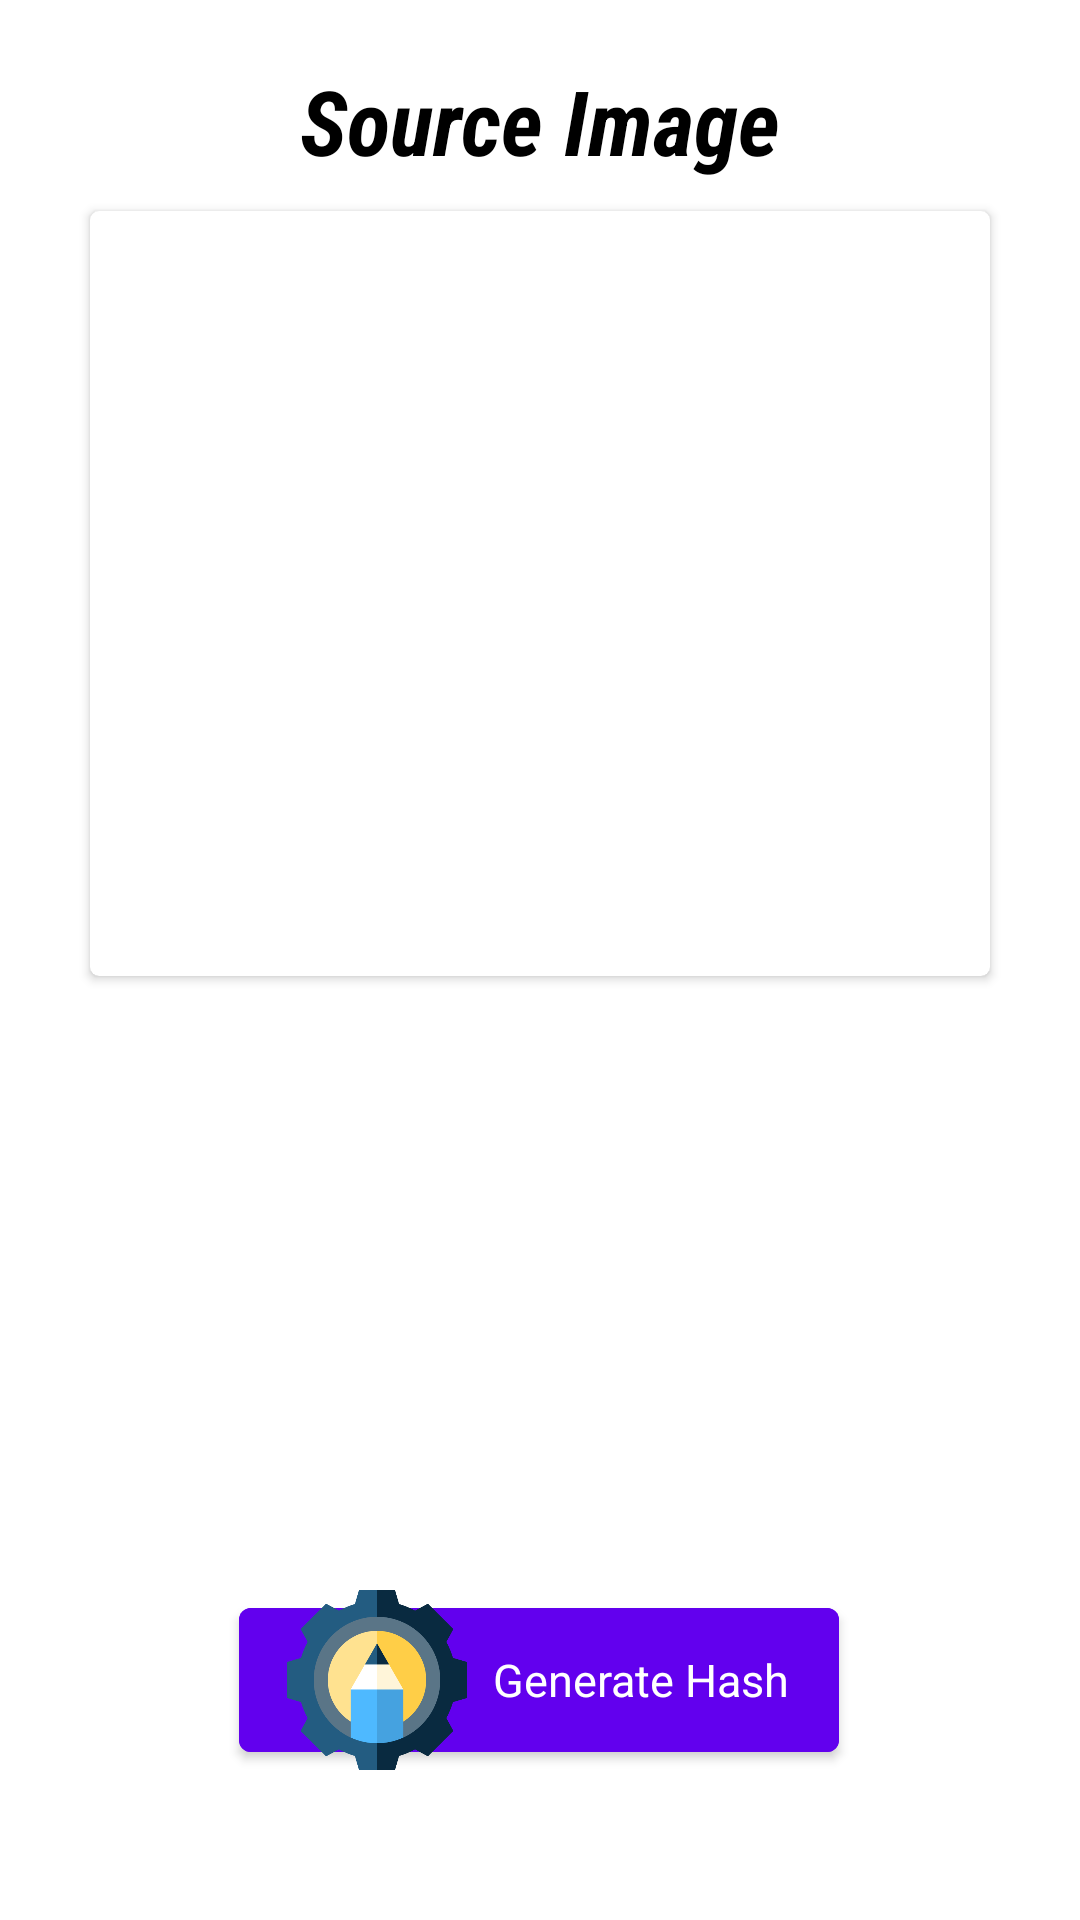

Android layout source for this screen:
<!-- AndroidManifest.xml: application theme Theme.Authentico -->
<!-- res/layout/fragment_hash_form_image.xml -->
<?xml version="1.0" encoding="utf-8"?>
<androidx.constraintlayout.widget.ConstraintLayout xmlns:android="http://schemas.android.com/apk/res/android"
    xmlns:app="http://schemas.android.com/apk/res-auto"
    xmlns:tools="http://schemas.android.com/tools"
    android:layout_width="match_parent"
    android:layout_height="match_parent"
    tools:context=".ui.generate.HashFormImageFragment">

    <TextView
        android:id="@+id/textView"
        android:layout_marginTop="20dp"
        android:layout_width="wrap_content"
        android:layout_height="wrap_content"
        android:fontFamily="sans-serif-condensed"
        android:text="Source Image"
        android:textSize="30sp"
        android:textStyle="bold|italic"
        app:layout_constraintEnd_toEndOf="parent"
        app:layout_constraintStart_toStartOf="parent"
        app:layout_constraintTop_toTopOf="parent" />

    <androidx.cardview.widget.CardView
        android:id="@+id/cardView"
        android:layout_width="wrap_content"
        android:layout_height="wrap_content"
        android:layout_marginTop="10dp"
        android:elevation="5dp"
        android:padding="5dp"
        app:cardCornerRadius="3dp"
        app:layout_constraintCircleRadius="5dp"
        app:layout_constraintEnd_toEndOf="parent"
        app:layout_constraintStart_toStartOf="parent"
        app:layout_constraintTop_toBottomOf="@+id/textView">

        <com.google.android.material.imageview.ShapeableImageView
            android:id="@+id/image_view_source_image_gen"
            android:layout_width="300dp"
            android:layout_height="250dp"
            android:layout_marginTop="5dp"
            android:src="@drawable/add" />
    </androidx.cardview.widget.CardView>

    <androidx.cardview.widget.CardView
        android:visibility="gone"
        android:id="@+id/cardViewShowHash"
        android:layout_width="wrap_content"
        android:layout_height="wrap_content"
        android:layout_marginTop="57dp"
        android:elevation="5dp"
        app:cardCornerRadius="3dp"
        app:layout_constraintCircleRadius="5dp"
        app:layout_constraintEnd_toEndOf="parent"
        app:layout_constraintStart_toStartOf="parent"
        app:layout_constraintTop_toBottomOf="@+id/cardView">

        <LinearLayout
            android:layout_width="wrap_content"
            android:layout_height="wrap_content"
            android:gravity="center_horizontal"
            android:orientation="vertical">

            <TextView
                android:id="@+id/textView_hash_text"
                android:layout_width="wrap_content"
                android:layout_height="wrap_content"
                android:layout_margin="5dp"
                android:background="@color/black_overlay"
                android:fontFamily="monospace"
                android:textSize="20sp" />

            <com.google.android.material.button.MaterialButton
                android:id="@+id/button_copy_hash_img"
                style="@style/ButtonStyle"
                android:layout_width="120dp"
                android:layout_height="50dp"
                android:layout_marginBottom="5dp"
                android:text="Copy"
                android:textSize="15sp"
                app:icon="@drawable/copy"
                app:iconSize="30dp"
                app:layout_constraintBottom_toBottomOf="parent"
                app:layout_constraintEnd_toEndOf="parent"
                app:layout_constraintHorizontal_bias="0.497"
                app:layout_constraintStart_toStartOf="parent" />
        </LinearLayout>
    </androidx.cardview.widget.CardView>

    <com.google.android.material.button.MaterialButton
        android:id="@+id/button_generate_hash_img"
        style="@style/ButtonStyle"
        android:layout_width="200dp"
        android:layout_height="60dp"
        android:text="@string/generate_hash"
        android:layout_marginBottom="50dp"
        android:textSize="15sp"
        app:icon="@drawable/generate"
        app:iconSize="60dp"
        app:layout_constraintBottom_toBottomOf="parent"
        app:layout_constraintEnd_toEndOf="parent"
        app:layout_constraintHorizontal_bias="0.497"
        app:layout_constraintStart_toStartOf="parent" />

    <ProgressBar
        android:id="@+id/progress_circular"
        style="?android:attr/progressBarStyle"
        android:layout_width="80dp"
        android:layout_height="80dp"
        android:elevation="10dp"
        android:indeterminate="true"
        android:indeterminateTint="#5871FB"
        android:visibility="gone"
        app:layout_constraintBottom_toBottomOf="parent"
        app:layout_constraintEnd_toEndOf="parent"
        app:layout_constraintStart_toStartOf="parent"
        app:layout_constraintTop_toTopOf="parent" />

</androidx.constraintlayout.widget.ConstraintLayout>
<!-- resources referenced by this layout -->
<resources>
  <!-- drawable copy: png bitmap (drawable-v24, 7366 bytes) -->
  <!-- drawable generate: png bitmap (drawable-v24, 20550 bytes) -->
  <string name="generate_hash">Generate Hash</string>
  <style name="ButtonStyle" parent="Theme.MaterialComponents.DayNight.NoActionBar">
          <item name="textAllCaps">false</item>
          <item name="iconTint">@null</item>
          <item name="android:textColor">#FFFFFF</item>
          <item name="android:backgroundTint">@color/design_default_color_primary</item>
          <item name="android:elevation">30dp</item>
          <item name="android:shadowColor">@color/black</item>
      </style>
  <style name="Theme.Authentico" parent="Theme.MaterialComponents.DayNight.NoActionBar">
          
          <item name="colorPrimary">#EAE7ED</item>
          <item name="colorPrimaryVariant">#DCDBDD</item>
          <item name="colorOnPrimary">#CDE3E3</item>
          
          <item name="colorSecondary">@color/teal_200</item>
          <item name="colorSecondaryVariant">@color/teal_700</item>
          <item name="colorOnSecondary">@color/black</item>
          <item name="tabSelectedTextColor">@color/purple_500</item>
          <item name="android:textColor">@color/black</item>
          
          <item name="cardBackgroundColor">#C2CDF0</item>
          <item name="android:statusBarColor" tools:targetApi="l">?attr/colorPrimaryVariant</item>
          
      </style>
  <!-- not gathered from this repository: default colours our renderer supplied (Android Studio template values) -->
  <color name="purple_500">#FF6200EE</color>
  <color name="teal_200">#FF03DAC5</color>
  <color name="teal_700">#FF018786</color>
  <color name="black">#FF000000</color>
</resources>
